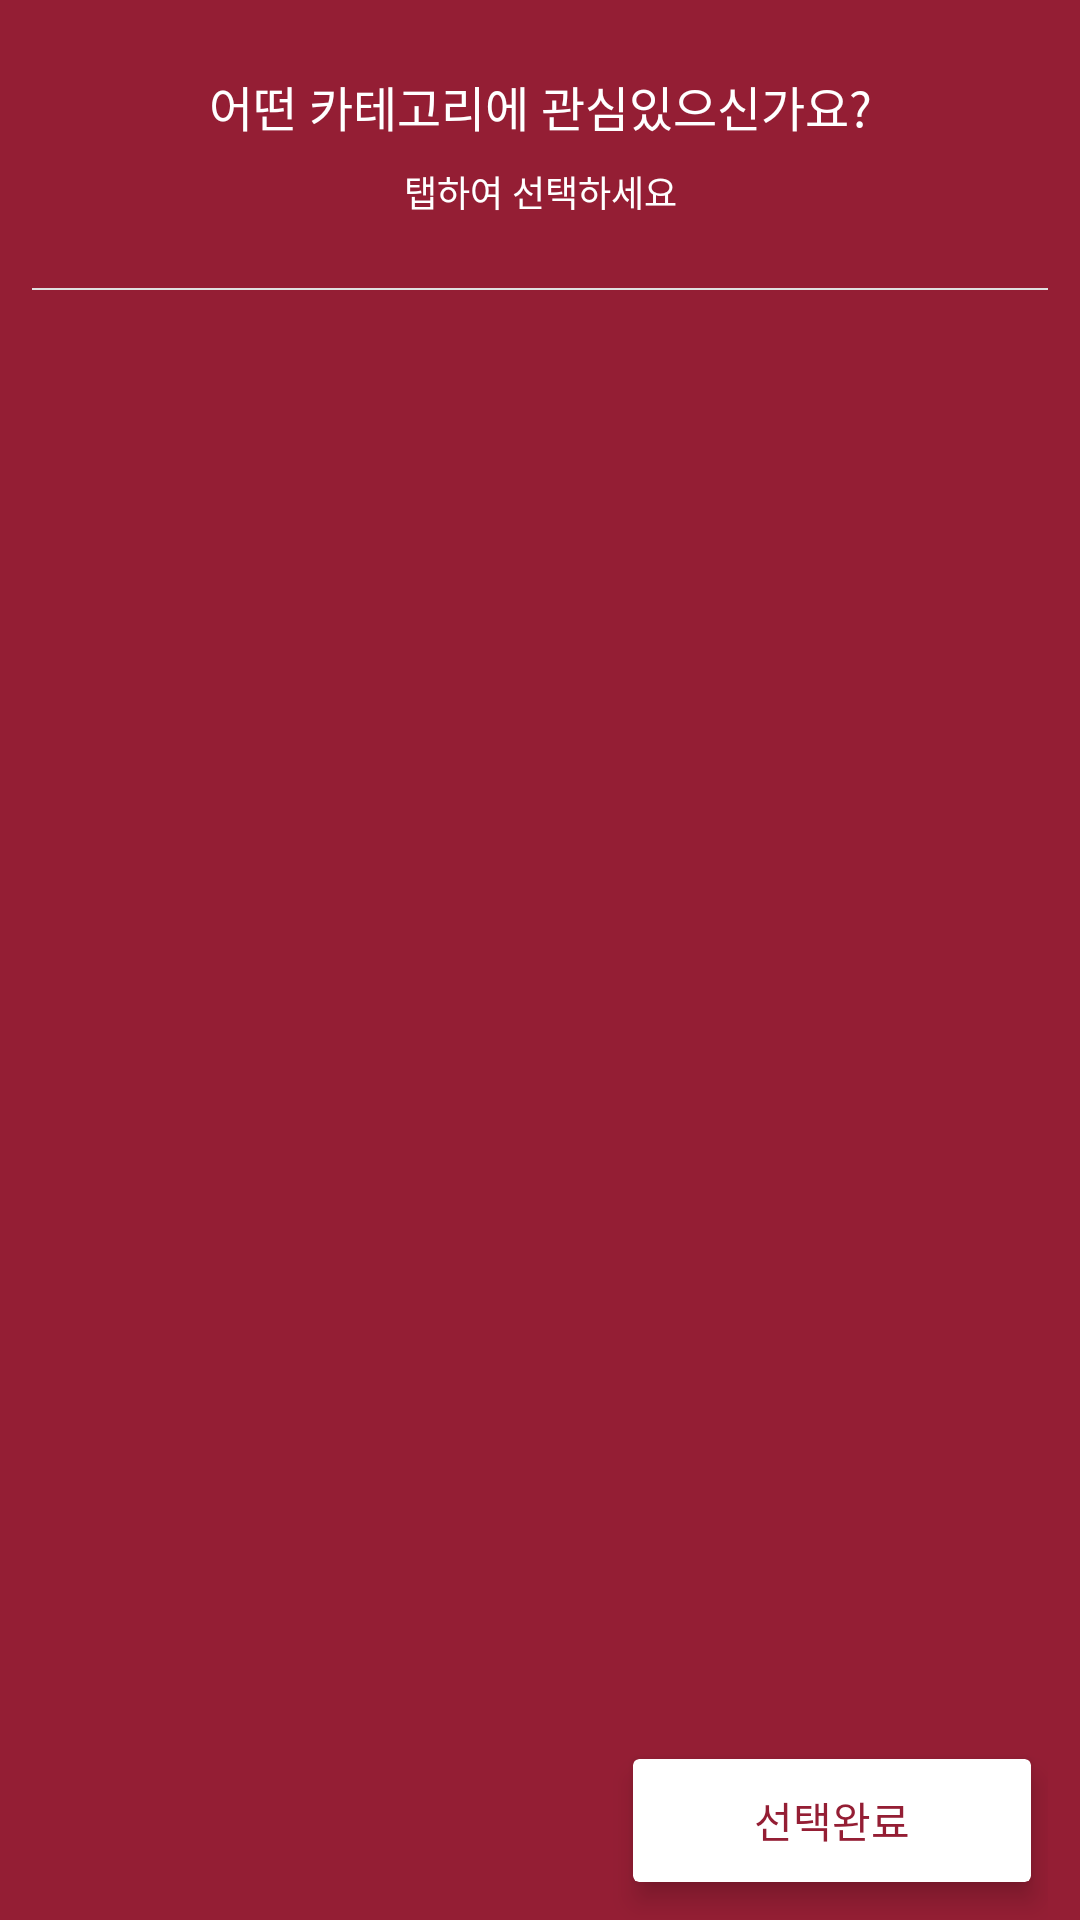

Android layout source for this screen:
<!-- AndroidManifest.xml: application theme AppTheme -->
<!-- res/layout/activity_favorite_category.xml -->
<?xml version="1.0" encoding="utf-8"?>
<android.support.constraint.ConstraintLayout xmlns:android="http://schemas.android.com/apk/res/android"
    xmlns:app="http://schemas.android.com/apk/res-auto"
    xmlns:tools="http://schemas.android.com/tools"
    android:layout_width="match_parent"
    android:layout_height="match_parent"
    android:background="@color/colorPrimary"
    tools:context=".main.FavoriteCategory">

    <android.support.constraint.Guideline
        android:id="@+id/fc_top_gl"
        android:layout_width="wrap_content"
        android:layout_height="wrap_content"
        android:orientation="horizontal"
        app:layout_constraintGuide_percent=".15" />

    <android.support.constraint.Guideline
        android:id="@+id/lGl"
        android:layout_width="wrap_content"
        android:layout_height="wrap_content"
        android:orientation="vertical"
        app:layout_constraintGuide_percent=".03" />

    <android.support.constraint.Guideline
        android:id="@+id/rGl"
        android:layout_width="wrap_content"
        android:layout_height="wrap_content"
        android:orientation="vertical"
        app:layout_constraintGuide_percent=".97" />

    <TextView
        android:id="@+id/fc_title1"
        android:layout_width="wrap_content"
        android:layout_height="wrap_content"
        android:fontFamily="@font/namsan_medium"
        android:text="@string/favorite_category_title1"
        android:textColor="@color/preperation_next_title_font_color"
        android:textSize="@dimen/dialog_supporting_textsize"
        app:layout_constraintBottom_toTopOf="@+id/fc_title2"
        app:layout_constraintLeft_toLeftOf="parent"
        app:layout_constraintRight_toRightOf="parent"
        app:layout_constraintTop_toTopOf="parent"
        app:layout_constraintVertical_chainStyle="packed" />

    <TextView
        android:id="@+id/fc_title2"
        android:layout_width="wrap_content"
        android:layout_height="wrap_content"
        android:layout_marginTop="@dimen/dashboard_title_section_line_top_margin"
        android:fontFamily="@font/namsan_medium"
        android:text="@string/favorite_category_title2"
        android:textColor="@color/preperation_next_title_font_color"
        android:textSize="@dimen/dashboard_review_info_title_textsize"
        app:layout_constraintBottom_toBottomOf="@+id/fc_top_gl"
        app:layout_constraintLeft_toLeftOf="@id/lGl"
        app:layout_constraintRight_toRightOf="@id/rGl"
        app:layout_constraintTop_toBottomOf="@+id/fc_title1" />

    <TextView
        android:id="@+id/fc_grayline"
        android:layout_width="0dp"
        android:layout_height="@dimen/write_review_section_top_line_height"
        android:background="#e0e0e0"
        app:layout_constraintLeft_toLeftOf="@id/lGl"
        app:layout_constraintRight_toRightOf="@id/rGl"
        app:layout_constraintTop_toTopOf="@id/fc_top_gl" />

    <android.support.v7.widget.RecyclerView
        android:id="@+id/favorite_category"
        android:layout_width="0dp"
        android:layout_height="0dp"
        android:layout_marginBottom="@dimen/dashboard_category_info_left_right_padding"
        android:layout_marginTop="@dimen/dashboard_category_info_left_right_padding"
        app:layout_constraintBottom_toBottomOf="@+id/fc_bottom_gl"
        app:layout_constraintLeft_toLeftOf="@id/lGl"
        app:layout_constraintRight_toRightOf="@id/rGl"
        app:layout_constraintTop_toBottomOf="@id/fc_grayline"
        app:spanCount="3" />
    

    <android.support.constraint.Guideline
        android:id="@+id/fc_bottom_gl"
        android:layout_width="wrap_content"
        android:layout_height="wrap_content"
        android:orientation="horizontal"
        app:layout_constraintGuide_percent=".90" />

    <android.support.constraint.ConstraintLayout
        android:layout_width="0dp"
        android:layout_height="0dp"
        app:layout_constraintBottom_toBottomOf="parent"
        app:layout_constraintLeft_toLeftOf="@id/lGl"
        app:layout_constraintRight_toRightOf="@id/rGl"
        app:layout_constraintTop_toTopOf="@id/fc_bottom_gl">

        <TextView
            android:id="@+id/fc_count"
            android:layout_width="wrap_content"
            android:layout_height="wrap_content"
            android:fontFamily="@font/namsan_medium"
            android:textColor="@color/preperation_next_title_font_color"
            android:textSize="@dimen/dashboard_review_info_title_textsize"
            app:layout_constraintBottom_toBottomOf="@+id/fc_btn"
            app:layout_constraintHorizontal_bias="0.2"
            app:layout_constraintLeft_toLeftOf="parent"
            app:layout_constraintRight_toLeftOf="@+id/fc_btn"
            app:layout_constraintTop_toTopOf="@+id/fc_btn" />

        <android.support.v7.widget.CardView
            android:id="@+id/fc_btn"
            android:layout_width="0dp"
            android:layout_height="0dp"
            android:background="?attr/selectableItemBackground"
            app:cardElevation="@dimen/dashboard_item_card_elevation"
            app:cardUseCompatPadding="true"
            app:layout_constraintBottom_toBottomOf="parent"
            app:layout_constraintDimensionRatio="2.5:1"
            app:layout_constraintHeight_percent=".90"
            app:layout_constraintRight_toRightOf="parent"
            app:layout_constraintTop_toTopOf="parent"
            app:layout_constraintVertical_bias="0.3">

            <TextView
                android:layout_width="wrap_content"
                android:layout_height="wrap_content"
                android:layout_gravity="center"
                android:fontFamily="@font/namsan_medium"
                android:text="@string/select_complete"
                android:textColor="@color/colorPrimary"
                android:textSize="@dimen/form_section_title_textsize" />

        </android.support.v7.widget.CardView>

    </android.support.constraint.ConstraintLayout>

</android.support.constraint.ConstraintLayout>
<!-- resources referenced by this layout -->
<resources>
  <color name="colorPrimary">#941e34</color>
  <color name="preperation_next_title_font_color">#ffffff</color>
  <dimen name="dashboard_category_info_left_right_padding">8dp</dimen>
  <dimen name="dashboard_item_card_elevation">5dp</dimen>
  <dimen name="dashboard_review_info_title_textsize">12sp</dimen>
  <dimen name="dashboard_title_section_line_top_margin">8dp</dimen>
  <dimen name="dialog_supporting_textsize">16sp</dimen>
  <dimen name="favorite_category_top_margin">15dp</dimen>
  <dimen name="form_section_title_textsize">14sp</dimen>
  <dimen name="write_review_section_top_line_height">0.8dp</dimen>
  <string name="favorite_category_title1">어떤 카테고리에 관심있으신가요?</string>
  <string name="favorite_category_title2">탭하여 선택하세요</string>
  <string name="select_complete">선택완료</string>
  <style name="AppTheme" parent="Theme.AppCompat.Light.DarkActionBar">
          
          <item name="colorPrimary">@color/colorPrimary</item>
          <item name="colorPrimaryDark">@color/colorPrimaryDark</item>
          <item name="colorAccent">@color/colorAccent</item>
      </style>
  <color name="colorPrimaryDark">#60000e</color>
  <color name="colorAccent">#FF4081</color>
</resources>
